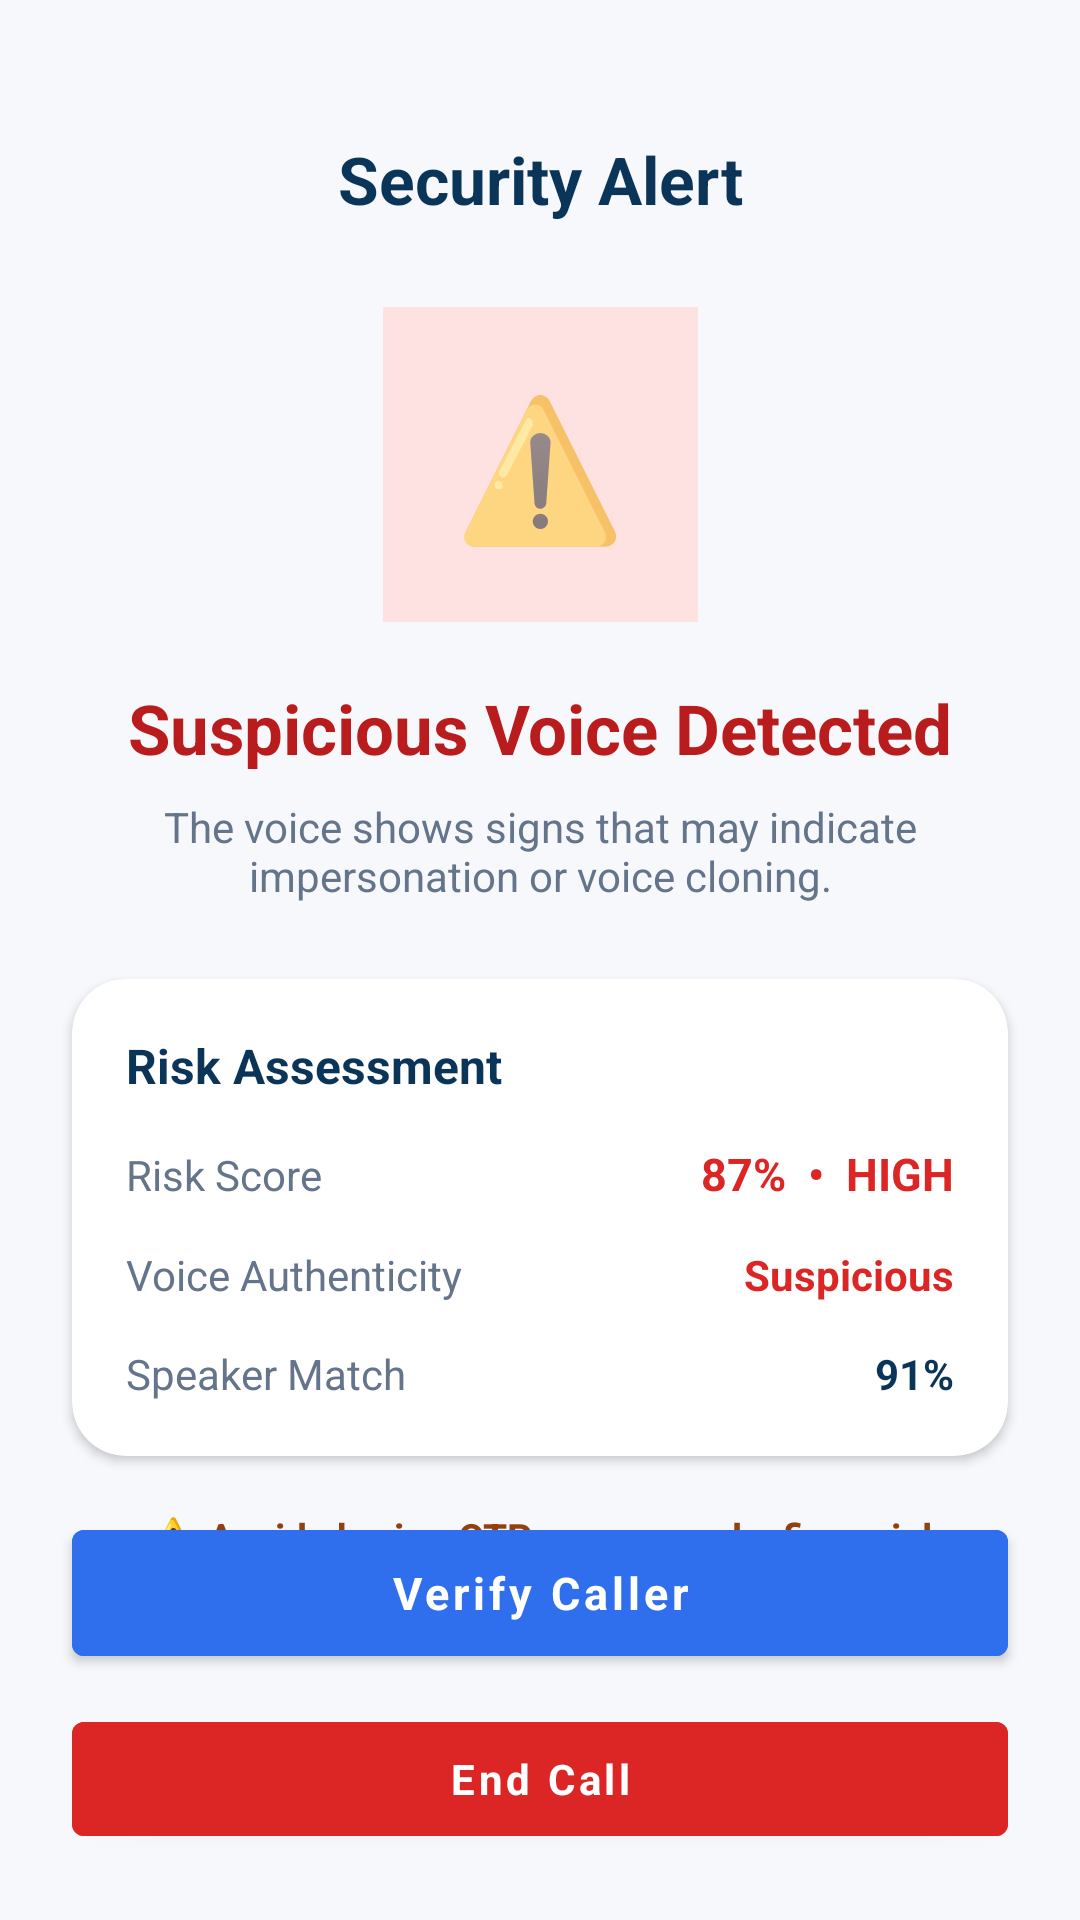

This screen was rendered from an Android layout file. Write that file and the resources it references.
<!-- AndroidManifest.xml: application theme Theme.VoiceShield -->
<!-- res/layout/activity_threat_alert.xml -->
<?xml version="1.0" encoding="utf-8"?>
<androidx.constraintlayout.widget.ConstraintLayout
    xmlns:android="http://schemas.android.com/apk/res/android"
    xmlns:app="http://schemas.android.com/apk/res-auto"
    android:id="@+id/main"
    android:layout_width="match_parent"
    android:layout_height="match_parent"
    android:background="#F6F8FC">

    
    <TextView
        android:id="@+id/tv_header"
        android:layout_width="wrap_content"
        android:layout_height="wrap_content"
        android:layout_marginTop="45dp"
        android:text="Security Alert"
        android:textColor="#0B3558"
        android:textSize="22sp"
        android:textStyle="bold"
        app:layout_constraintEnd_toEndOf="parent"
        app:layout_constraintStart_toStartOf="parent"
        app:layout_constraintTop_toTopOf="parent" />

    
    <TextView
        android:id="@+id/tv_warning_icon"
        android:layout_width="105dp"
        android:layout_height="105dp"
        android:layout_marginTop="28dp"
        android:background="#FEE2E2"
        android:gravity="center"
        android:text="⚠️"
        android:textSize="46sp"
        app:layout_constraintEnd_toEndOf="parent"
        app:layout_constraintStart_toStartOf="parent"
        app:layout_constraintTop_toBottomOf="@id/tv_header" />

    
    <TextView
        android:id="@+id/tv_alert_title"
        android:layout_width="0dp"
        android:layout_height="wrap_content"
        android:layout_marginStart="24dp"
        android:layout_marginTop="20dp"
        android:layout_marginEnd="24dp"
        android:gravity="center"
        android:text="Suspicious Voice Detected"
        android:textColor="#B91C1C"
        android:textSize="23sp"
        android:textStyle="bold"
        app:layout_constraintEnd_toEndOf="parent"
        app:layout_constraintStart_toStartOf="parent"
        app:layout_constraintTop_toBottomOf="@id/tv_warning_icon" />

    <TextView
        android:id="@+id/tv_alert_description"
        android:layout_width="0dp"
        android:layout_height="wrap_content"
        android:layout_marginStart="30dp"
        android:layout_marginTop="8dp"
        android:layout_marginEnd="30dp"
        android:gravity="center"
        android:text="The voice shows signs that may indicate impersonation or voice cloning."
        android:textColor="#64748B"
        android:textSize="14sp"
        app:layout_constraintEnd_toEndOf="parent"
        app:layout_constraintStart_toStartOf="parent"
        app:layout_constraintTop_toBottomOf="@id/tv_alert_title" />

    
    <androidx.cardview.widget.CardView
        android:id="@+id/card_risk"
        android:layout_width="0dp"
        android:layout_height="wrap_content"
        android:layout_marginStart="24dp"
        android:layout_marginTop="25dp"
        android:layout_marginEnd="24dp"
        app:cardBackgroundColor="#FFFFFF"
        app:cardCornerRadius="18dp"
        app:cardElevation="2dp"
        app:layout_constraintEnd_toEndOf="parent"
        app:layout_constraintStart_toStartOf="parent"
        app:layout_constraintTop_toBottomOf="@id/tv_alert_description">

        <LinearLayout
            android:layout_width="match_parent"
            android:layout_height="wrap_content"
            android:orientation="vertical"
            android:padding="18dp">

            <TextView
                android:layout_width="wrap_content"
                android:layout_height="wrap_content"
                android:text="Risk Assessment"
                android:textColor="#0B3558"
                android:textSize="16sp"
                android:textStyle="bold" />

            
            <LinearLayout
                android:layout_width="match_parent"
                android:layout_height="wrap_content"
                android:layout_marginTop="15dp"
                android:orientation="horizontal">

                <TextView
                    android:layout_width="0dp"
                    android:layout_height="wrap_content"
                    android:layout_weight="1"
                    android:text="Risk Score"
                    android:textColor="#64748B"
                    android:textSize="14sp" />

                <TextView
                    android:id="@+id/tv_risk_score"
                    android:layout_width="wrap_content"
                    android:layout_height="wrap_content"
                    android:text="87%  •  HIGH"
                    android:textColor="#DC2626"
                    android:textSize="15sp"
                    android:textStyle="bold" />

            </LinearLayout>

            
            <LinearLayout
                android:layout_width="match_parent"
                android:layout_height="wrap_content"
                android:layout_marginTop="14dp"
                android:orientation="horizontal">

                <TextView
                    android:layout_width="0dp"
                    android:layout_height="wrap_content"
                    android:layout_weight="1"
                    android:text="Voice Authenticity"
                    android:textColor="#64748B"
                    android:textSize="14sp" />

                <TextView
                    android:id="@+id/tv_authenticity"
                    android:layout_width="wrap_content"
                    android:layout_height="wrap_content"
                    android:text="Suspicious"
                    android:textColor="#DC2626"
                    android:textSize="14sp"
                    android:textStyle="bold" />

            </LinearLayout>

            
            <LinearLayout
                android:layout_width="match_parent"
                android:layout_height="wrap_content"
                android:layout_marginTop="14dp"
                android:orientation="horizontal">

                <TextView
                    android:layout_width="0dp"
                    android:layout_height="wrap_content"
                    android:layout_weight="1"
                    android:text="Speaker Match"
                    android:textColor="#64748B"
                    android:textSize="14sp" />

                <TextView
                    android:id="@+id/tv_speaker_match"
                    android:layout_width="wrap_content"
                    android:layout_height="wrap_content"
                    android:text="91%"
                    android:textColor="#0B3558"
                    android:textSize="14sp"
                    android:textStyle="bold" />

            </LinearLayout>

        </LinearLayout>

    </androidx.cardview.widget.CardView>

    
    <TextView
        android:id="@+id/tv_recommendation"
        android:layout_width="0dp"
        android:layout_height="wrap_content"
        android:layout_marginStart="28dp"
        android:layout_marginTop="18dp"
        android:layout_marginEnd="28dp"
        android:gravity="center"
        android:text="⚠️ Avoid sharing OTPs, passwords, financial information, or approving transactions until the caller is verified."
        android:textColor="#92400E"
        android:textSize="13sp"
        android:textStyle="bold"
        app:layout_constraintEnd_toEndOf="parent"
        app:layout_constraintStart_toStartOf="parent"
        app:layout_constraintTop_toBottomOf="@id/card_risk" />

    
    <Button
        android:id="@+id/btn_verify"
        android:layout_width="0dp"
        android:layout_height="54dp"
        android:layout_marginStart="24dp"
        android:layout_marginEnd="24dp"
        android:layout_marginBottom="10dp"
        android:backgroundTint="#2F6FED"
        android:text="Verify Caller"
        android:textAllCaps="false"
        android:textColor="#FFFFFF"
        android:textSize="15sp"
        android:textStyle="bold"
        app:layout_constraintBottom_toTopOf="@id/btn_end_call"
        app:layout_constraintEnd_toEndOf="parent"
        app:layout_constraintStart_toStartOf="parent" />

    
    <Button
        android:id="@+id/btn_end_call"
        android:layout_width="0dp"
        android:layout_height="50dp"
        android:layout_marginStart="24dp"
        android:layout_marginEnd="24dp"
        android:layout_marginBottom="22dp"
        android:backgroundTint="#DC2626"
        android:text="End Call"
        android:textAllCaps="false"
        android:textColor="#FFFFFF"
        android:textSize="14sp"
        android:textStyle="bold"
        app:layout_constraintBottom_toBottomOf="parent"
        app:layout_constraintEnd_toEndOf="parent"
        app:layout_constraintStart_toStartOf="parent" />

</androidx.constraintlayout.widget.ConstraintLayout>
<!-- resources referenced by this layout -->
<resources>
  <style name="Theme.VoiceShield" parent="Theme.MaterialComponents.DayNight.NoActionBar">
          
          <item name="colorPrimary">@color/trustvoice_primary</item>
          <item name="colorPrimaryVariant">@color/trustvoice_primary_dark</item>
          <item name="colorOnPrimary">@color/text_white</item>
          
          
          <item name="colorSecondary">@color/trustvoice_secondary</item>
          <item name="colorSecondaryVariant">@color/trustvoice_accent</item>
          <item name="colorOnSecondary">@color/text_white</item>
          
          
          <item name="android:statusBarColor">@color/bg_light</item>
          <item name="android:windowLightStatusBar">true</item>
          
          
          <item name="android:windowBackground">@color/bg_light</item>
          <item name="colorSurface">@color/card_bg</item>
          <item name="colorOnSurface">@color/text_primary</item>
          
          
          <item name="fontFamily">sans-serif</item>
      </style>
  <color name="trustvoice_primary">#2563EB</color>
  <color name="trustvoice_primary_dark">#1D4ED8</color>
  <color name="text_white">#FFFFFF</color>
  <color name="trustvoice_secondary">#3B82F6</color>
  <color name="trustvoice_accent">#60A5FA</color>
  <color name="bg_light">#F8FAFC</color>
  <color name="card_bg">#FFFFFF</color>
  <color name="text_primary">#0F172A</color>
</resources>
